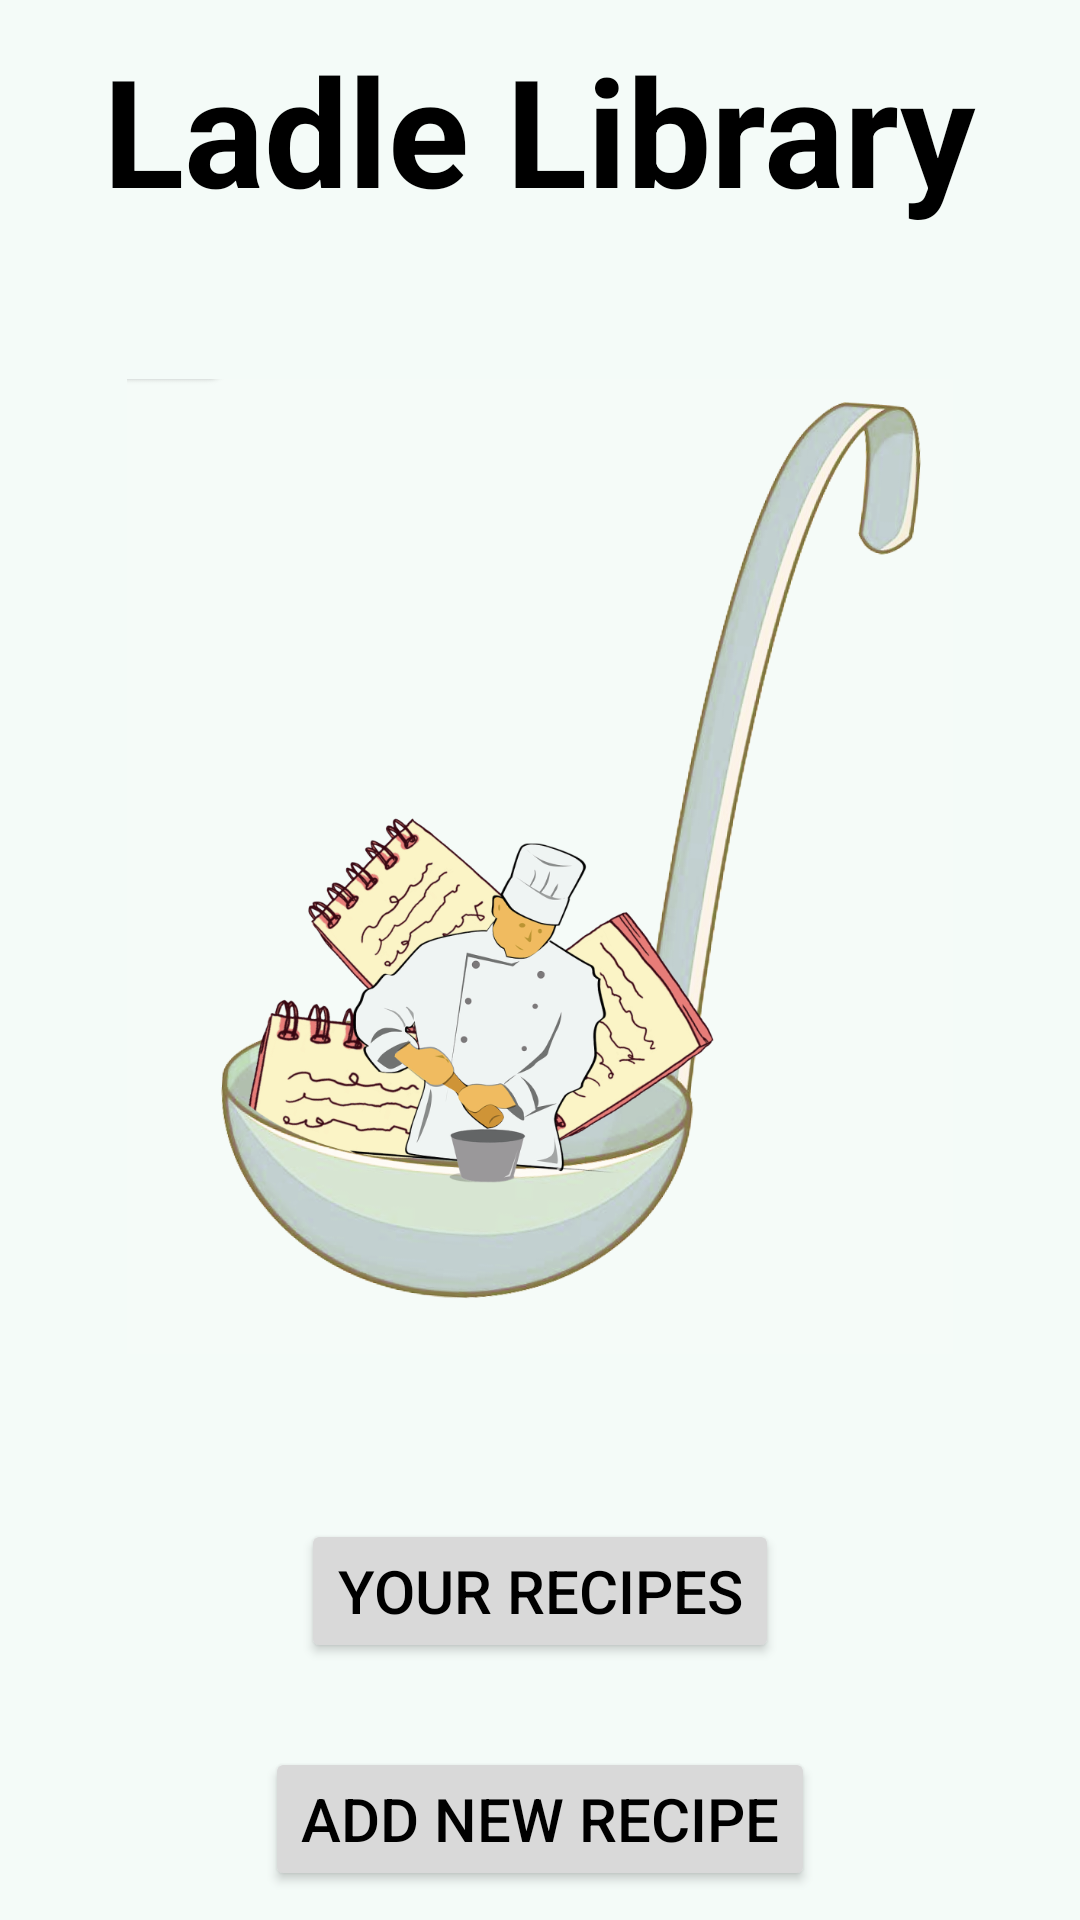

The Android layout XML behind this screen, and the referenced resources:
<!-- AndroidManifest.xml: application theme Theme.LadleLibrary -->
<!-- res/layout/fragment_home.xml -->
<?xml version="1.0" encoding="utf-8"?>
<FrameLayout xmlns:android="http://schemas.android.com/apk/res/android"
    xmlns:tools="http://schemas.android.com/tools"
    android:layout_width="match_parent"
    android:layout_height="match_parent"
    android:title="@string/home_title"
    android:background="@color/primary"
    tools:context=".HomeFragment">

    
    <LinearLayout
        android:layout_width="match_parent"
        android:layout_height="match_parent"
        android:gravity="center"
        android:layout_gravity="center"
        android:orientation="vertical">
        <TextView
            android:id="@+id/app_title"
            android:layout_width="wrap_content"
            android:layout_height="wrap_content"
            android:text="@string/app_name"
            android:textColor="@color/black"
            android:textSize="50sp"
            android:textStyle="bold" />

        
        <ImageView
            android:id="@+id/logo_main"
            android:layout_width="300dp"
            android:layout_height="325dp"
            android:layout_marginTop="50dp"
            android:contentDescription="@string/logo_description"
            android:layout_marginBottom="25dp"
            android:src="@drawable/logo" />

        
        <Button
            android:id="@+id/recipe_list_button_main"
            android:layout_width="wrap_content"
            android:layout_height="wrap_content"
            android:text="@string/recipe_list_title"
            android:drawablePadding="8dp"
            android:textSize="20sp"
            android:backgroundTint="@color/secondary"
            android:textColor="@color/black"
            android:layout_marginTop="30dp" />

        
        <Button
            android:id="@+id/add_button_main"
            android:layout_width="wrap_content"
            android:layout_height="wrap_content"
            android:text="@string/add_recipe_title"
            android:drawablePadding="8dp"
            android:textSize="20sp"
            android:backgroundTint="@color/secondary"
            android:textColor="@color/black"
            android:layout_marginTop="28dp" />
    </LinearLayout>

</FrameLayout>
<!-- resources referenced by this layout -->
<resources>
  <color name="black">#FF000000</color>
  <color name="primary">#F4FBF8</color>
  <color name="secondary">#D9D9D9</color>
  <!-- drawable logo: png bitmap (drawable, 441159 bytes) -->
  <string name="add_recipe_title">Add New Recipe</string>
  <string name="app_name">Ladle Library</string>
  <string name="home_title">Home</string>
  <string name="logo_description">Logo</string>
  <string name="recipe_list_title">Your Recipes</string>
  <style name="Theme.LadleLibrary" parent="Base.Theme.LadleLibrary" />
  <style name="Base.Theme.LadleLibrary" parent="Theme.Material3.DayNight.NoActionBar">
          
          <item name="android:windowLightStatusBar">true</item>
          
          
      </style>
</resources>
